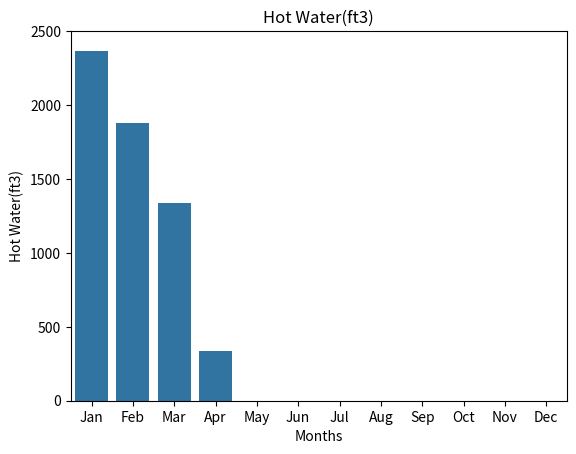

Reproduce this figure in Python. (Note: this script raises an exception after producing the figure.)
#!/usr/bin/env python3

import seaborn as sns
import pandas as pd
import numpy as np
import matplotlib.pyplot as plt


def reandrive_barchart(energy: dict, hot_water: dict, cold_water: dict, gas_meter: dict):

    months = list(energy.keys())

    # energy = [int(energy[k]) for k in months]
    # print(energy)
    # sns.barplot(x=months, y=energy, dodge=False)
    # plt.title("Energy(kWh)")
    # plt.ylim(23000, 28000)
    # plt.xlabel("Months")
    # plt.ylabel("Energy(kWh)")
    # plt.savefig('quantiphi/energy.png')


    hot_water = [int(hot_water[k]) for k in months]
    print(hot_water)
    sns.barplot(x=months, y=hot_water)
    plt.title("Hot Water(ft3)")
    plt.ylim(0, 2500)
    plt.xlabel("Months")
    plt.ylabel("Hot Water(ft3)")
    plt.savefig('quantiphi/hot_water.png')


    # cold_water = [int(cold_water[k]) for k in months]
    # sns.barplot(x=months, y=cold_water, dodge=False)
    # print(cold_water)
    # plt.ylim(4000, 11000)
    # plt.title("Cold Water(ft3)")
    # plt.xlabel("Months")
    # plt.ylabel("Cold Water(ft3)")
    # plt.savefig('quantiphi/cold_water.png')


    # gas_meter = [int(gas_meter[k]) for k in months]
    # print(gas_meter)
    # plt.title("Natural Gas(ft3)")
    # plt.ylim(10000, 140000)
    # plt.xlabel("Months")
    # plt.ylabel("Natural Gas(ft3)")
    # sns.barplot(x=months, y=gas_meter, dodge=False)
    # plt.savefig('quantiphi/gas_meter.png')


if __name__ == "__main__":
    energy = {'Jan': "23740", 'Feb': "23680", 'Mar': "26380", 'Apr': "24700", 'May': "0", 'Jun': "0", 'Jul': "0", 'Aug': "0", 'Sep': "0", 'Oct': "0", 'Nov': "0", 'Dec': "0"}
    hot_water = {'Jan': "2368", 'Feb': "1878", 'Mar': "1336", 'Apr': "339", 'May': "0", 'Jun': "0", 'Jul': "0", 'Aug': "0", 'Sep': "0", 'Oct': "0", 'Nov': "0", 'Dec': "0"}
    cold_water = {'Jan': "6296", 'Feb': "8408", 'Mar': "10484", 'Apr': "7400", 'May': "0", 'Jun': "0", 'Jul': "0", 'Aug': "0", 'Sep': "0", 'Oct': "0", 'Nov': "0", 'Dec': "0"}
    gas_meter = {'Jan': "87550", 'Feb': "65660", 'Mar': "129600", 'Apr': "109900", 'May': "0", 'Jun': "0", 'Jul': "0", 'Aug': "0", 'Sep': "0", 'Oct': "0", 'Nov': "0", 'Dec': "0"}


    reandrive_barchart(energy, hot_water, cold_water, gas_meter)
